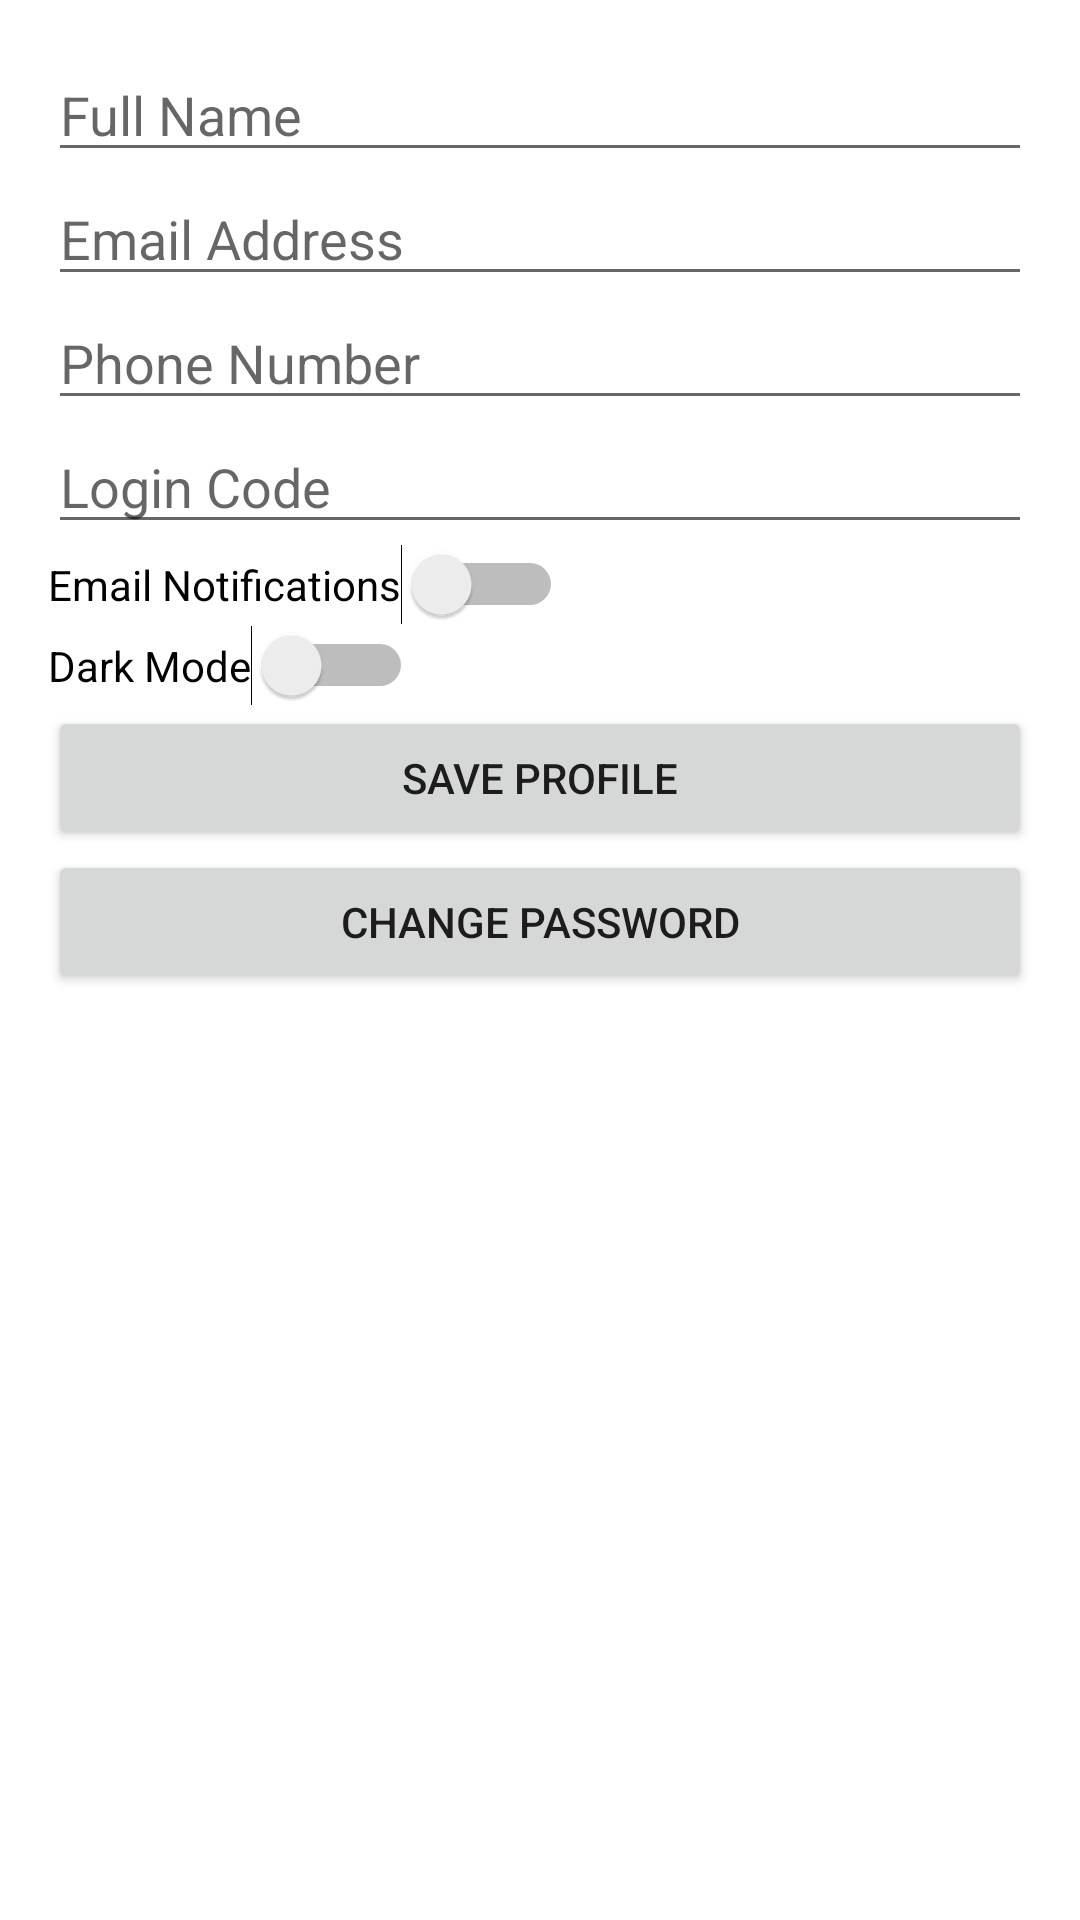

Reconstruct the res/layout file that produces this screen, plus the resources it refers to.
<!-- AndroidManifest.xml: application theme Theme.DialAStocktaker -->
<!-- res/layout/fragment_stocktaker_profile.xml -->
<?xml version="1.0" encoding="utf-8"?>
<ScrollView xmlns:android="http://schemas.android.com/apk/res/android"
    xmlns:tools="http://schemas.android.com/tools"
    android:id="@+id/layoutStocktakerProfile"
    android:layout_width="match_parent"
    android:layout_height="match_parent"
    android:padding="16dp"
    tools:context=".ui.stocktaker.StocktakerProfileFragment">

    <LinearLayout
        android:layout_width="match_parent"
        android:layout_height="wrap_content"
        android:orientation="vertical"
        android:spacing="12dp">

        <EditText
            android:id="@+id/etName"
            android:layout_width="match_parent"
            android:layout_height="wrap_content"
            android:hint="Full Name"
            android:inputType="textPersonName" />

        <EditText
            android:id="@+id/etEmail"
            android:layout_width="match_parent"
            android:layout_height="wrap_content"
            android:hint="Email Address"
            android:inputType="textEmailAddress" />

        <EditText
            android:id="@+id/etPhone"
            android:layout_width="match_parent"
            android:layout_height="wrap_content"
            android:hint="Phone Number"
            android:inputType="phone" />

        <EditText
            android:id="@+id/etLoginCode"
            android:layout_width="match_parent"
            android:layout_height="wrap_content"
            android:hint="Login Code"
            android:inputType="text" />

        <Switch
            android:id="@+id/switchEmailNotifications"
            android:layout_width="wrap_content"
            android:layout_height="wrap_content"
            android:text="Email Notifications" />

        <Switch
            android:id="@+id/switchDarkMode"
            android:layout_width="wrap_content"
            android:layout_height="wrap_content"
            android:text="Dark Mode" />

        <Button
            android:id="@+id/btnSaveProfile"
            android:layout_width="match_parent"
            android:layout_height="wrap_content"
            android:text="Save Profile" />

        <Button
            android:id="@+id/btnChangePassword"
            android:layout_width="match_parent"
            android:layout_height="wrap_content"
            android:text="Change Password" />

    </LinearLayout>
</ScrollView>
<!-- resources referenced by this layout -->
<resources>
  <style name="Theme.DialAStocktaker" parent="Theme.MaterialComponents.Light.DarkActionBar">
          
          <item name="colorPrimary">@color/primary</item>
          <item name="colorPrimaryVariant">@color/primary_dark</item>
          <item name="colorOnPrimary">@color/white</item>
          
          <item name="colorSecondary">@color/accent</item>
          <item name="colorSecondaryVariant">@color/accent</item>
          <item name="colorOnSecondary">@color/white</item>
          
          <item name="android:statusBarColor">?attr/colorPrimaryVariant</item>
          
      </style>
  <color name="primary">#E34234</color>
  <color name="primary_dark">#C13026</color>
  <color name="white">#FFFFFF</color>
  <color name="accent">#FF5722</color>
</resources>
